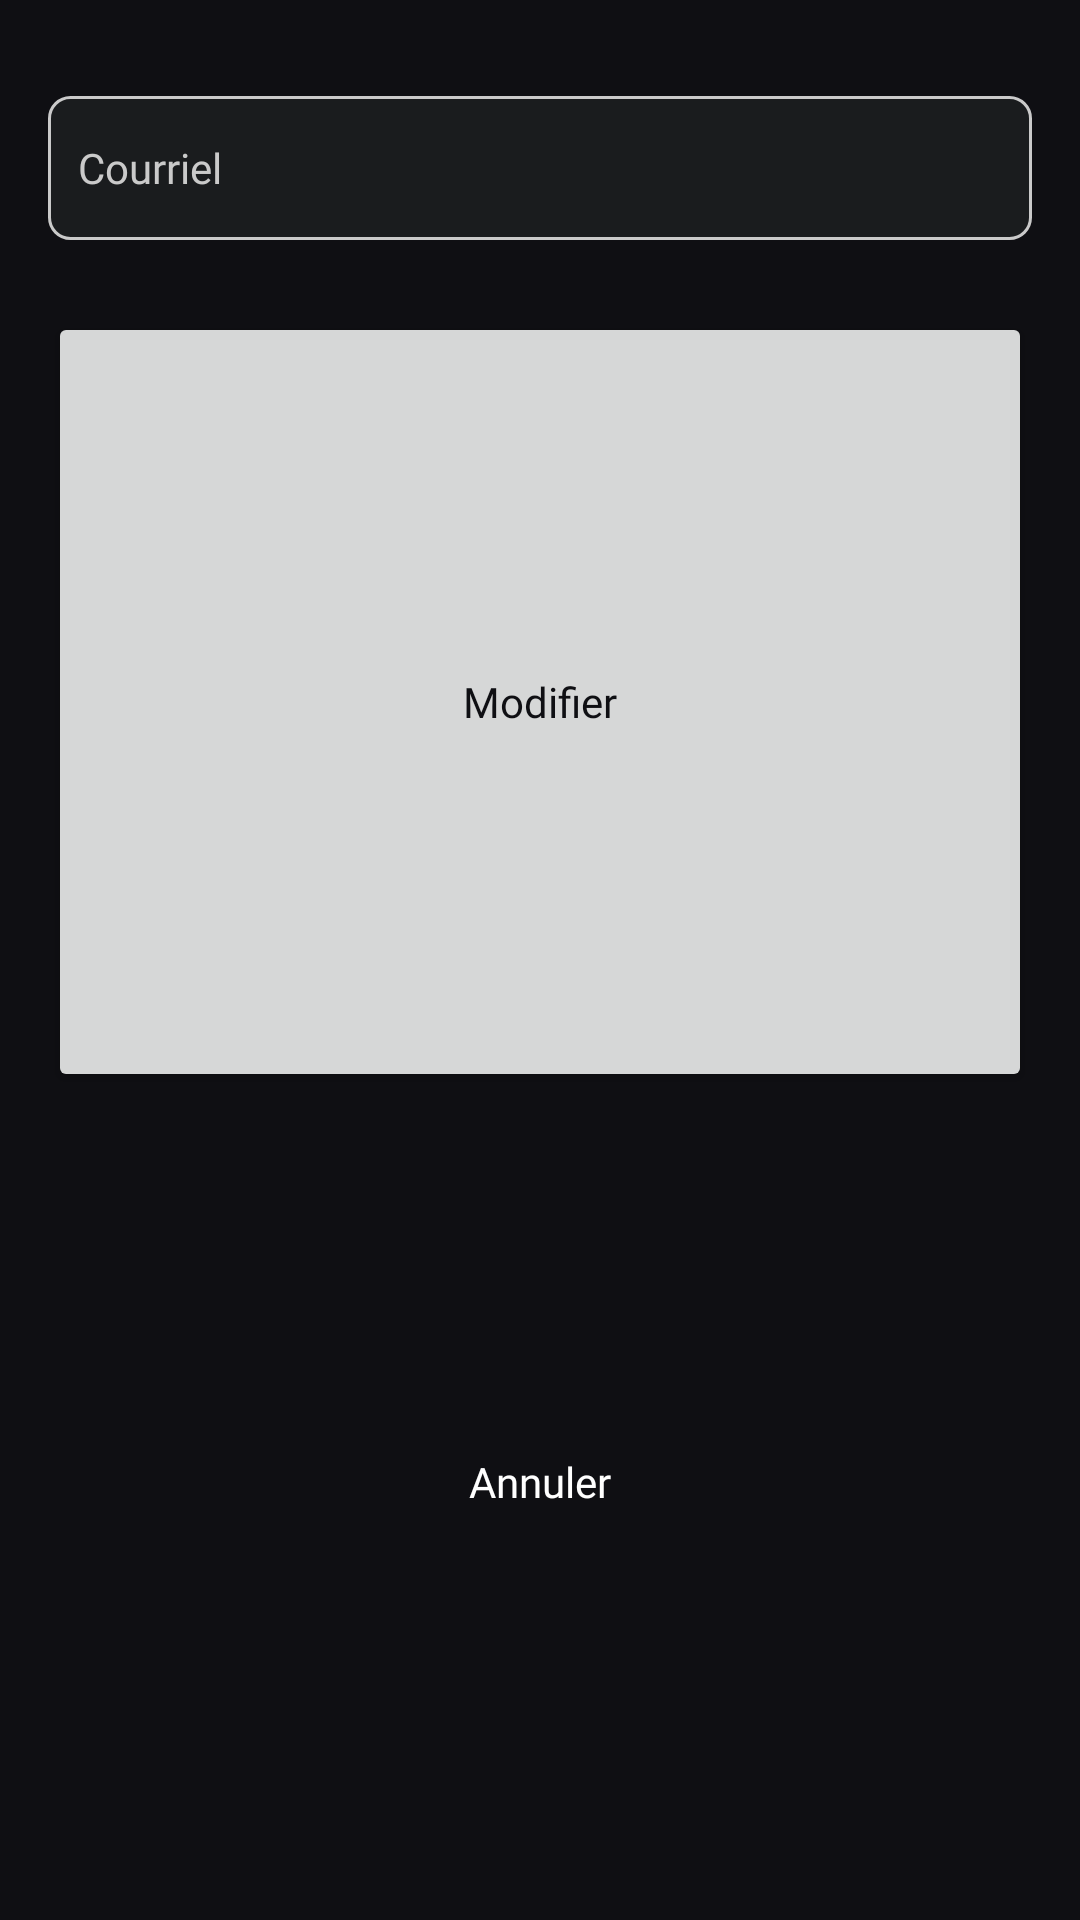

Write the Android layout XML for this screen, with the resource values it uses.
<!-- AndroidManifest.xml: application theme Theme.Drinks -->
<!-- res/layout/layout_edit_email.xml -->
<?xml version="1.0" encoding="utf-8"?>
<LinearLayout xmlns:android="http://schemas.android.com/apk/res/android"
    xmlns:app="http://schemas.android.com/apk/res-auto"
    android:layout_width="match_parent"
    android:layout_height="wrap_content"
    android:background="@color/black"
    android:orientation="vertical"
    android:padding="16dp">

    <EditText
        android:id="@+id/editEmail"
        android:layout_width="match_parent"
        android:layout_height="wrap_content"
        android:layout_marginTop="16dp"
        android:background="@drawable/layout_input_bg"
        android:ems="10"
        android:fontFamily="@font/poppins_medium"
        android:hint="Courriel"
        android:inputType="textPersonName"
        android:minHeight="48dp"
        android:padding="10dp"
        android:textColor="@color/white"
        android:textColorHint="@color/light_grey"
        android:textSize="14sp" />

    <LinearLayout
        android:layout_width="match_parent"
        android:layout_height="match_parent"
        android:orientation="vertical">


        <Button
            android:id="@+id/btEdEmailValider"
            android:layout_width="match_parent"
            android:layout_height="wrap_content"
            android:layout_marginTop="24dp"
            android:layout_weight="0.5"
            android:fontFamily="@font/poppins_medium"
            android:minHeight="48dp"
            android:padding="10dp"
            android:text="Modifier"
            android:textAllCaps="false"
            android:textColor="@color/black"
            android:textSize="14sp" />

        <Button
            android:id="@+id/btEdEmailAnnuler"
            style="@style/Widget.AppCompat.Button.Borderless"
            android:layout_width="match_parent"
            android:layout_height="wrap_content"
            android:layout_weight="0.5"
            android:fontFamily="@font/poppins_medium"
            android:minHeight="48dp"
            android:padding="10dp"
            android:text="Annuler"
            android:textAllCaps="false"
            android:textColor="@color/white"
            android:textSize="14sp" />
    </LinearLayout>
</LinearLayout>
<!-- resources referenced by this layout -->
<resources>
  <color name="black">#0F0F13</color>
  <color name="light_grey">#CACACA</color>
  <color name="white">#FFFFFF</color>
  <!-- drawable layout_input_bg (drawable) -->
  <?xml version="1.0" encoding="utf-8"?>
  <shape xmlns:android="http://schemas.android.com/apk/res/android">
      <solid android:color="@color/dark_grey"/>
      <corners android:radius="7dp" />
      <stroke android:width="1dp" android:color="@color/light_grey" />
  </shape>
  <style name="Theme.Drinks" parent="Theme.MaterialComponents.DayNight.NoActionBar">
          
          <item name="colorPrimary">@color/white</item>
          <item name="colorPrimaryVariant">@color/black</item>
          <item name="colorOnPrimary">@color/white</item>
          
          <item name="colorSecondary">@color/white</item>
          <item name="colorSecondaryVariant">@color/white</item>
          <item name="colorOnSecondary">@color/black</item>
          
          <item name="android:statusBarColor">?attr/colorPrimaryVariant</item>
          
          <item name="android:editTextColor">@android:color/white</item>
          <item name="android:textColorHint">@android:color/white</item>
      </style>
  <color name="dark_grey">#1A1C1E</color>
</resources>
